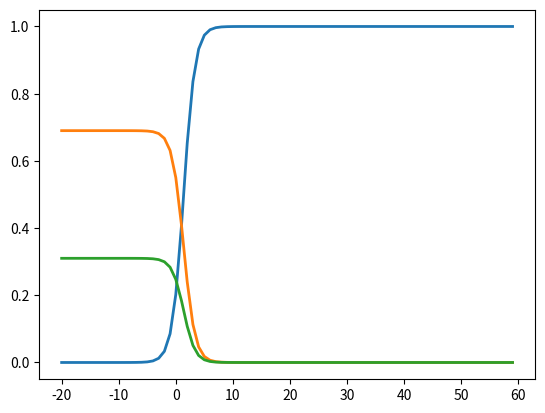

The matplotlib source for this figure:
"""Softmax."""

scores = [3.0, 1.0, 0.2]

import numpy as np


def softmax(x):
    return np.exp(x) / np.sum(np.exp(x), axis=0)


print(softmax(scores))

# Plot softmax curves
import matplotlib.pyplot as plt

x = np.arange(-20, 60, 1)
scores = np.vstack([x, np.ones_like(x), 0.2 * np.ones_like(x)])

plt.plot(x, softmax(scores).T, linewidth=2)
plt.show()
